The GitHub repository Bangsenjata/AI-Detect-FruitVegetable contains a labelled image folder "datasets" with 11 categories: Brokoli, Terong, Wortel, anggur, apel, brokoli, jeruk, manggis, pisang, terong, wortel. Examples follow, each with its label.

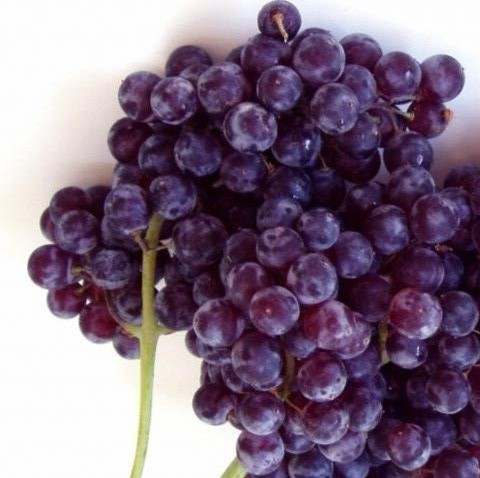
Label: anggur

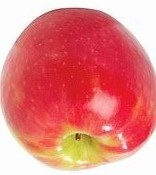
Label: apel

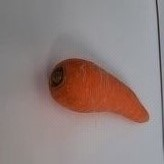
Label: wortel

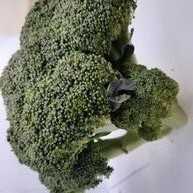
Label: Brokoli

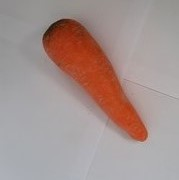
Label: Wortel

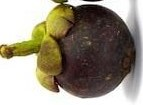
Label: manggis
